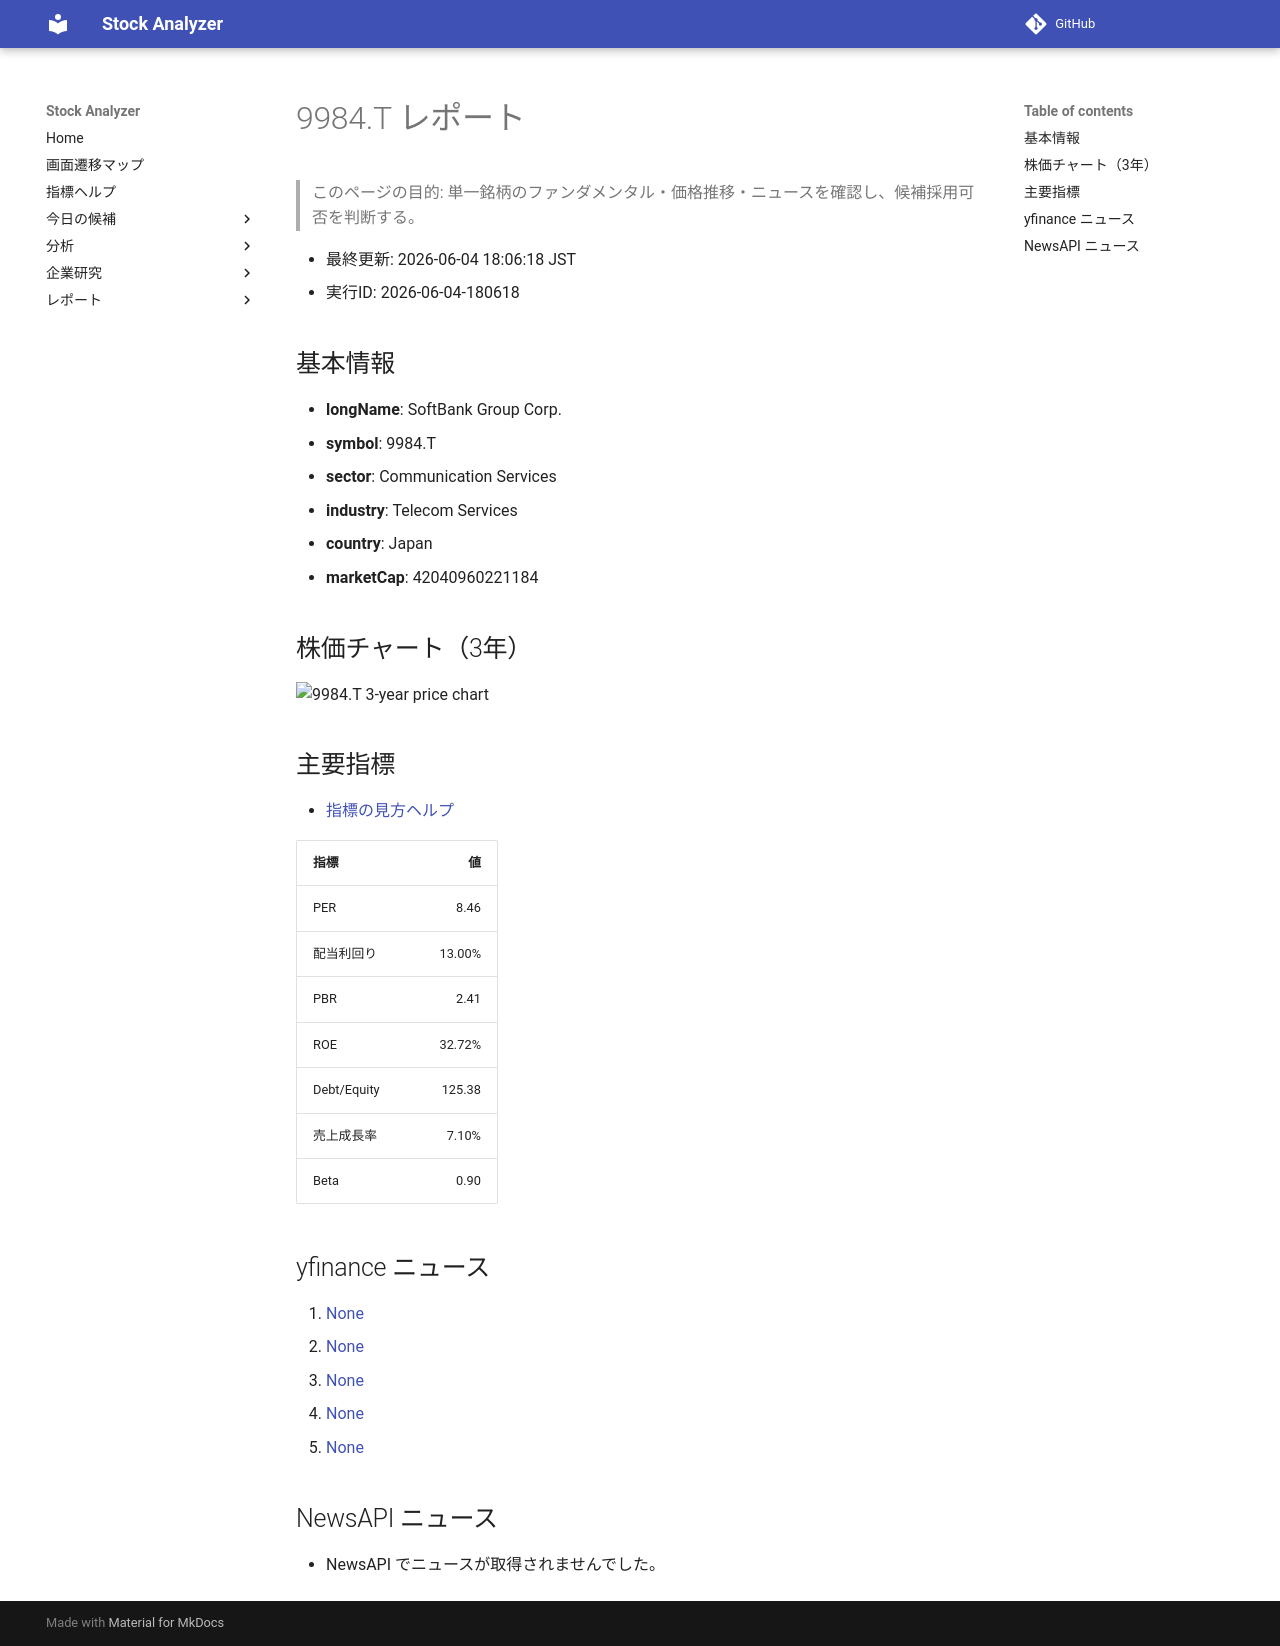

repository: Yumi-note/Making-APP · page: reports/2026-06-04/180618/9984_T/index.html · generator: mkdocs

# 9984.T レポート

> このページの目的: 単一銘柄のファンダメンタル・価格推移・ニュースを確認し、候補採用可否を判断する。

- 最終更新: 2026-06-04 18:06:18 JST
- 実行ID: 2026-06-04-180618

## 基本情報

- **longName**: SoftBank Group Corp.
- **symbol**: 9984.T
- **sector**: Communication Services
- **industry**: Telecom Services
- **country**: Japan
- **marketCap**: 42040960221184

## 株価チャート（3年）

![9984.T 3-year price chart](9984_T_3y.png)

## 主要指標

- [指標の見方ヘルプ](../../../../indicators.md)

| 指標 | 値 |
|---|---:|
| PER | 8.46 |
| 配当利回り | 13.00% |
| PBR | 2.41 |
| ROE | 32.72% |
| Debt/Equity | 125.38 |
| 売上成長率 | 7.10% |
| Beta | 0.90 |

## yfinance ニュース

1. [None](None)
2. [None](None)
3. [None](None)
4. [None](None)
5. [None](None)

## NewsAPI ニュース

- NewsAPI でニュースが取得されませんでした。
